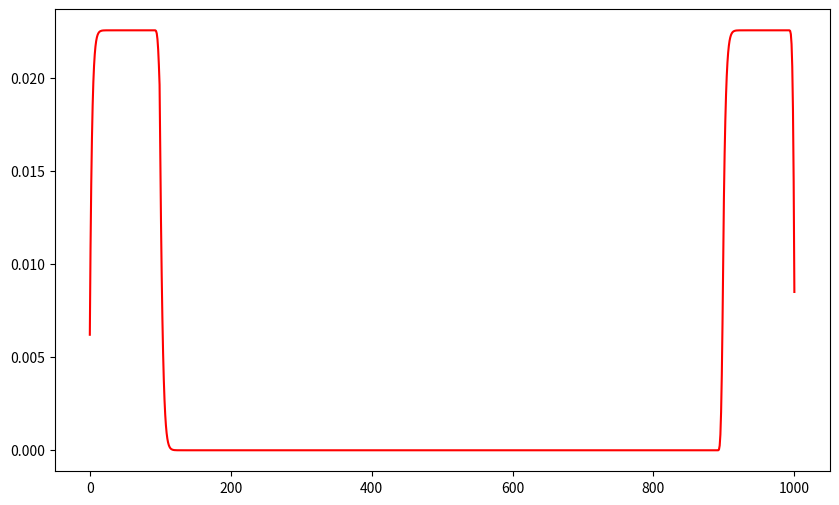

Reproduce this figure in Python.
##########################################################this code has bug ##########################################################
################# I will fix it later after i figure it out what the hell is wrong with it ############################################
####################################### but my initial guess is I used the wrong constants ############################################


import math 
import numpy as np
import time 
import matplotlib.pyplot as plt 

""" constant values """
D_water=0.4
D_fuel=0.35

neu_sigma_f=1.5
sigma_a_fuel=0.18
sigma_a_water=0.003
mesh_size=0.01
external_source=10
length=10
total_mesh=int(length/mesh_size)

"""constants are loaded """


""" necessary functions """


def constant_vector(size_of=0.1):

    constant_vector=np.zeros(int(total_mesh+1))

    constant_vector[0:int(size_of*total_mesh)]=external_source*mesh_size
    constant_vector[int((1-size_of)*total_mesh):]= external_source*mesh_size

    return constant_vector





def source_external(mesh_position,size_of=0.1 ):
    
    if mesh_position< size_of*total_mesh or mesh_position>(1-size_of)*total_mesh:
        return external_source
    else: 
        return 0


def diffusion_coefficient(mesh_position,size_of=0.1):

    if mesh_position< size_of*total_mesh or mesh_position>(1-size_of)*total_mesh:
        return D_water
    else: 
        return D_fuel


def absorbtion_cross_section(mesh_position,size_of=0.1):

    if mesh_position< size_of*total_mesh or mesh_position>(1-size_of)*total_mesh:

        return float(sigma_a_water)

    else: 

        return float(sigma_a_fuel)

def fission_crossection(mesh_position,size_of=0.1):

    if mesh_position< size_of*total_mesh or mesh_position>(1-size_of)*total_mesh:
        
        return 0

    else:

        return neu_sigma_f




def create_matrix():

    total_mesh=int(length/mesh_size) 
    matrix=np.zeros((total_mesh+1,total_mesh+1))

    for i in range(1,total_mesh):
        for j in range(1,total_mesh):

            if i==j:
                a=diffusion_coefficient(i)/mesh_size+diffusion_coefficient(i+1)/mesh_size
                +((absorbtion_cross_section(i)+absorbtion_cross_section(i+1)))*mesh_size/2
                -(fission_crossection(i)+fission_crossection(i+1))*mesh_size/2
                matrix[i][j]=a

                
                matrix[i][j-1]=-diffusion_coefficient(i)/mesh_size
                matrix[i][j+1]=-diffusion_coefficient(a)/mesh_size
    
    matrix[0][0]=diffusion_coefficient(1)/mesh_size+diffusion_coefficient(1+1)/mesh_size
    (absorbtion_cross_section(1)+absorbtion_cross_section(1+1))*mesh_size/2-(fission_crossection(1)+fission_crossection(1+1))*mesh_size/2

    matrix[total_mesh][total_mesh]=diffusion_coefficient(total_mesh+1)/mesh_size+diffusion_coefficient(total_mesh+1+1)/mesh_size
    +(absorbtion_cross_section(total_mesh+1)+absorbtion_cross_section(total_mesh+1+1))*mesh_size/2-(fission_crossection(total_mesh+1)+
    fission_crossection(total_mesh+1+1))*mesh_size/2

    matrix[total_mesh][total_mesh-1]=-diffusion_coefficient(i)/mesh_size

    matrix[0][1]=-diffusion_coefficient(1+1)/mesh_size

    return matrix
                            


def solver (matrix,constant_vector,epsilon,initial_guess=None,over_relaxation_factor=1.06):

    """checking if the linear system has any solutions """

    if np.linalg.det(matrix)!=0:

        matrix=matrix
        b=constant_vector
        epsilon=epsilon
        omega=over_relaxation_factor

        if initial_guess==None:

            x1=np.zeros(len(b))

        else:
            x1=initial_guess

        x2=np.zeros(len(b))

        m,n=np.shape(matrix)
        
        iteration=0
        c=0
        logic=False

        while logic==False:
            iteration=iteration+1
            for i in range(m):
                sum=0
                for j in range(n):
                    if i!=j:
                        sum=sum+matrix[i][j]*x1[j]
                x2[i]=((b[i]-sum)*omega/matrix[i][i])+(1-omega)*x1[i]
                x1[i]=x2[i]
            convergence=abs (x2[2]-c)/x2[2]
            c=x2[2]
            print(convergence)
            if convergence<epsilon:
                logic=True
            
        print(iteration)
        return x1
    else:
        print("solution of this matrix is not available ")


matrix=create_matrix()
constant_vector=constant_vector()

phi=solver(matrix,constant_vector,epsilon=0.1)

x=np.arange(0,total_mesh+1)
plt.figure(figsize=(10,6))
plt.plot(x,phi,color="red")

plt.show()

